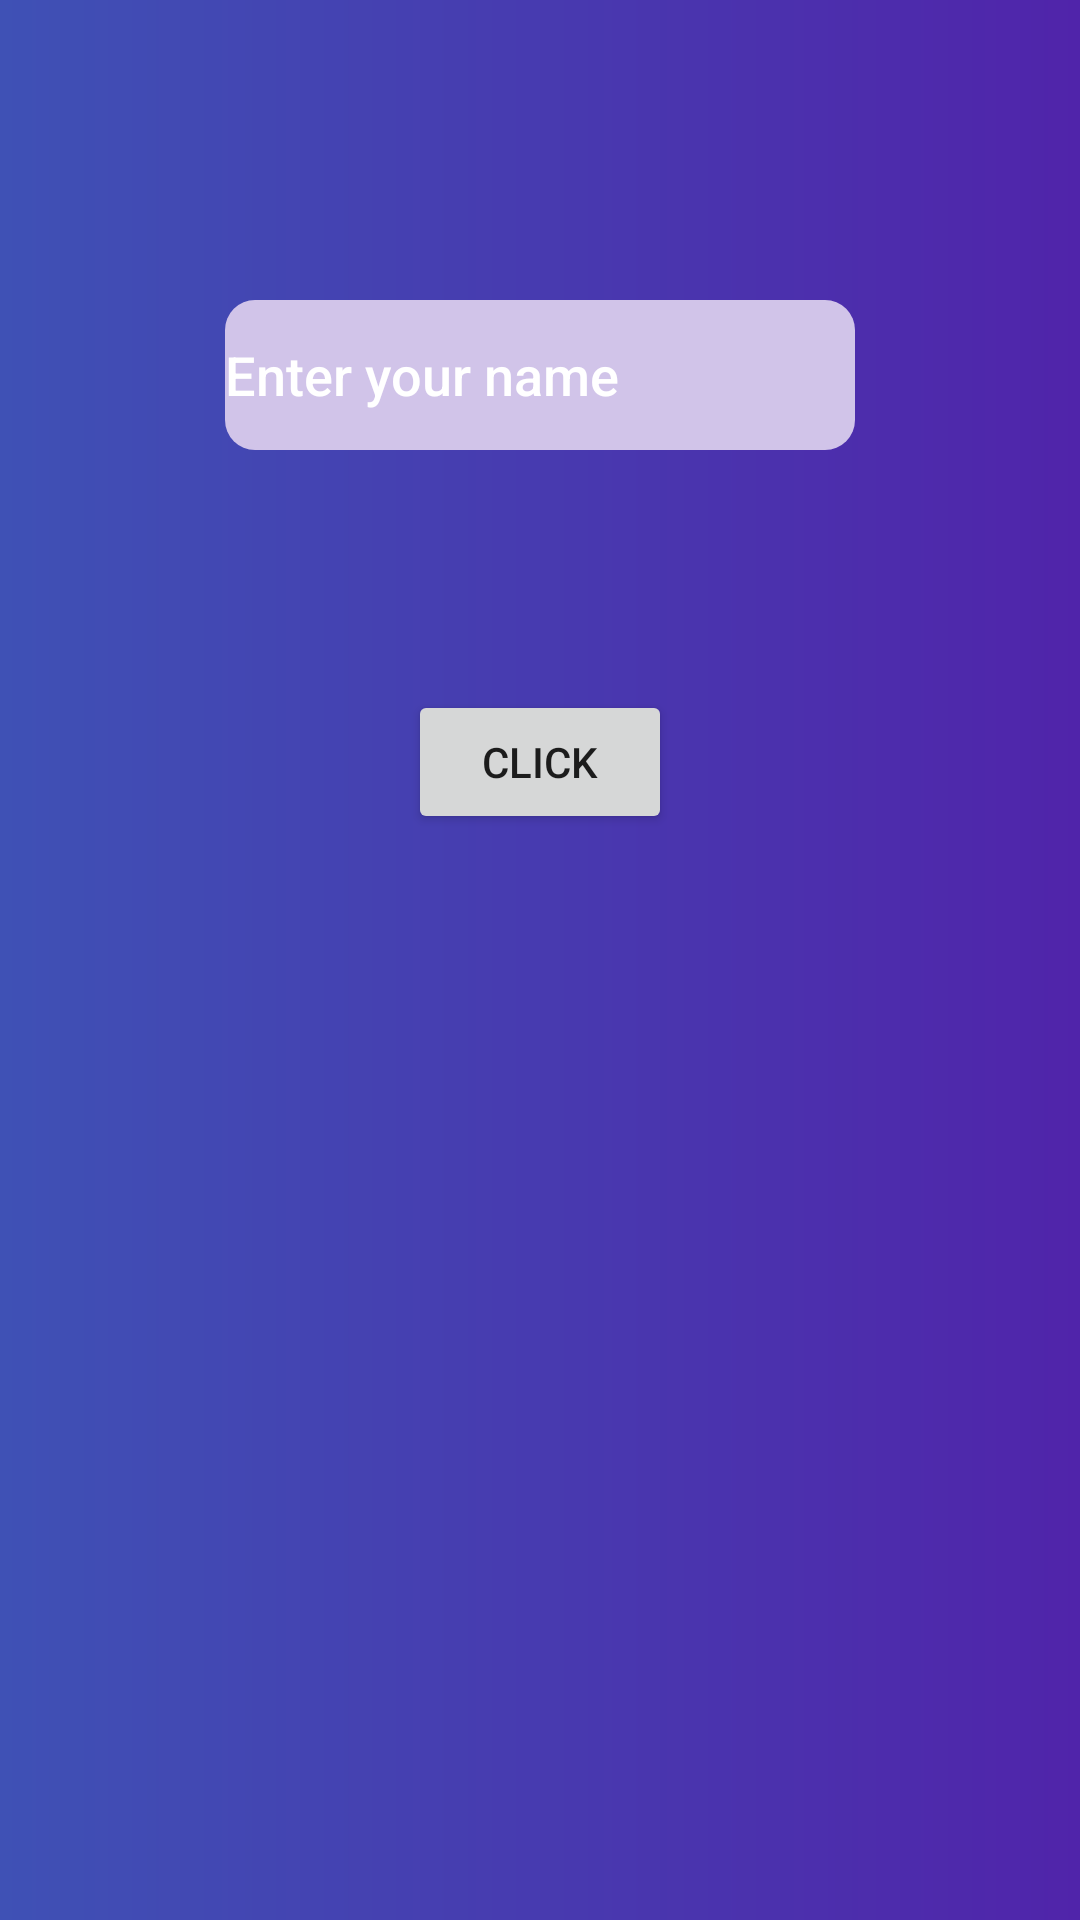

Write the Android layout XML for this screen, with the resource values it uses.
<!-- AndroidManifest.xml: application theme Theme.S15_HomeWork -->
<!-- res/layout/activity_second.xml -->
<?xml version="1.0" encoding="utf-8"?>
<androidx.constraintlayout.widget.ConstraintLayout xmlns:android="http://schemas.android.com/apk/res/android"
    xmlns:app="http://schemas.android.com/apk/res-auto"
    xmlns:tools="http://schemas.android.com/tools"
    android:layout_width="match_parent"
    android:layout_height="match_parent"
    android:background="@drawable/shape_constrain_pink"
    tools:context=".SecondActivity">

    <EditText
        android:id="@+id/edtSecondActivity"
        android:layout_width="wrap_content"
        android:layout_height="50dp"
        android:layout_marginTop="100dp"
        android:background="@drawable/shape_edt"
        android:ems="10"
        android:fontFamily="sans-serif-medium"
        android:hint="@string/sdt_second_activity"
        android:inputType="textPersonName"
        android:textColorHint="@color/white"
        app:layout_constraintEnd_toEndOf="parent"
        app:layout_constraintHorizontal_bias="0.5"
        app:layout_constraintStart_toStartOf="parent"
        app:layout_constraintTop_toTopOf="parent" />

    <Button
        android:id="@+id/btnSecondActivity"
        android:layout_width="wrap_content"
        android:layout_height="wrap_content"
        android:layout_marginTop="80dp"
        android:text="@string/click"
        app:layout_constraintEnd_toEndOf="@+id/edtSecondActivity"
        app:layout_constraintStart_toStartOf="@+id/edtSecondActivity"
        app:layout_constraintTop_toBottomOf="@+id/edtSecondActivity" />
</androidx.constraintlayout.widget.ConstraintLayout>
<!-- resources referenced by this layout -->
<resources>
  <!-- drawable shape_constrain_pink (drawable) -->
  <?xml version="1.0" encoding="utf-8"?>
  <shape xmlns:android="http://schemas.android.com/apk/res/android"
      android:shape="rectangle">
      <corners android:radius="0dp" />
      <stroke android:width="0dp" />
      <gradient
          android:endColor="#5024AA"
          android:angle="0"
          android:startColor="#3F51B5" />
  </shape>
  <!-- drawable shape_edt (drawable) -->
  <?xml version="1.0" encoding="utf-8"?>
  <shape android:shape="rectangle"
      xmlns:android="http://schemas.android.com/apk/res/android" >
  <solid android:color="#D1C4E9"/>
      <corners android:radius="10dp"/>
      <stroke android:width="0dp" />
  </shape>
  <string name="click">Click</string>
  <string name="sdt_second_activity">Enter your name</string>
  <style name="Theme.S15_HomeWork" parent="Theme.MaterialComponents.DayNight.NoActionBar">
          
          <item name="colorPrimary">@color/purple_500</item>
          <item name="colorPrimaryVariant">@color/purple_700</item>
          <item name="colorOnPrimary">@color/white</item>
          
          <item name="colorSecondary">@color/teal_200</item>
          <item name="colorSecondaryVariant">@color/teal_700</item>
          <item name="colorOnSecondary">@color/black</item>
          
          <item name="android:statusBarColor" tools:targetApi="l">?attr/colorPrimaryVariant</item>
          
      </style>
  <!-- not gathered from this repository: default colours our renderer supplied (Android Studio template values) -->
  <color name="purple_500">#FF6200EE</color>
  <color name="purple_700">#FF3700B3</color>
  <color name="teal_200">#FF03DAC5</color>
  <color name="teal_700">#FF018786</color>
  <color name="black">#FF000000</color>
  <color name="white">#FFFFFFFF</color>
</resources>
